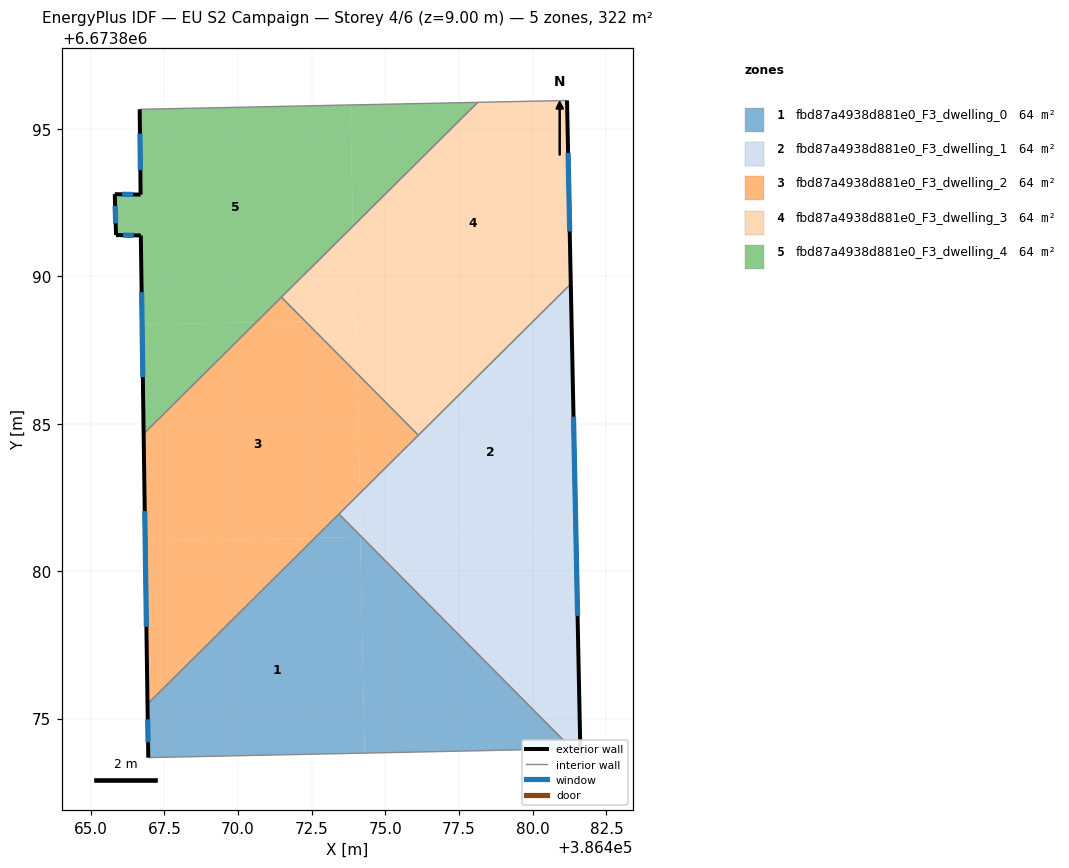
=== STOREY PLAN SPEC (per zone: floor XY polygon, exterior-wall plan segments, windows/doors) ===
zone 1: fbd87a4938d881e0_F3_dwelling_0  (64.4 m²)
  floor: (386474.14, 6673881.16) (386474.29, 6673873.83) (386466.96, 6673873.67) (386466.93, 6673875.49) (386472.61, 6673881.13)
  floor: (386474.20, 6673881.16) (386481.33, 6673873.97) (386474.29, 6673873.83) (386474.14, 6673881.16)
  floor: (386473.42, 6673881.94) (386474.17, 6673881.19) (386474.17, 6673881.16) (386472.61, 6673881.13)
  exterior wall: (386466.93, 6673875.49) – (386466.96, 6673873.67)  [1.8 m]
    window: (386466.94, 6673874.97) – (386466.95, 6673874.19)  [1.0 m²]
  interior walls: 3
zone 2: fbd87a4938d881e0_F3_dwelling_1  (64.4 m²)
  floor: (386481.31, 6673888.67) (386481.46, 6673881.31) (386474.20, 6673881.16) (386474.17, 6673881.19) (386474.14, 6673882.65) (386480.18, 6673888.64)
  floor: (386481.46, 6673881.31) (386481.61, 6673873.98) (386481.33, 6673873.97) (386474.20, 6673881.16)
  floor: (386481.29, 6673889.74) (386481.31, 6673888.67) (386480.18, 6673888.64)
  floor: (386474.14, 6673882.65) (386474.17, 6673881.19) (386473.42, 6673881.94)
  exterior wall: (386481.61, 6673873.98) – (386481.29, 6673889.75)  [15.8 m]
    window: (386481.52, 6673878.48) – (386481.38, 6673885.24)  [8.7 m²]
  interior walls: 4
zone 3: fbd87a4938d881e0_F3_dwelling_2  (64.4 m²)
  floor: (386474.05, 6673886.69) (386474.14, 6673882.65) (386472.61, 6673881.13) (386466.85, 6673881.01) (386466.80, 6673884.66) (386470.62, 6673888.45) (386472.28, 6673888.48)
  floor: (386472.61, 6673881.13) (386466.93, 6673875.49) (386466.85, 6673881.01)
  floor: (386471.47, 6673889.29) (386472.28, 6673888.48) (386470.62, 6673888.45)
  floor: (386474.05, 6673886.69) (386476.12, 6673884.61) (386474.14, 6673882.65)
  exterior wall: (386466.80, 6673884.66) – (386466.93, 6673875.49)  [9.2 m]
    window: (386466.84, 6673882.04) – (386466.89, 6673878.11)  [5.1 m²]
  interior walls: 4
zone 4: fbd87a4938d881e0_F3_dwelling_3  (64.4 m²)
  floor: (386480.18, 6673888.64) (386476.12, 6673884.61) (386474.05, 6673886.69) (386474.02, 6673888.52)
  floor: (386481.16, 6673895.97) (386481.29, 6673889.74) (386480.18, 6673888.64) (386473.96, 6673888.52) (386473.90, 6673891.70) (386478.13, 6673895.91)
  floor: (386474.02, 6673888.52) (386474.05, 6673886.69) (386472.28, 6673888.48)
  floor: (386473.90, 6673891.70) (386473.96, 6673888.52) (386472.28, 6673888.48) (386471.47, 6673889.29)
  exterior wall: (386481.29, 6673889.75) – (386481.16, 6673895.97)  [6.2 m]
    window: (386481.25, 6673891.52) – (386481.20, 6673894.19)  [3.4 m²]
  interior walls: 4
zone 5: fbd87a4938d881e0_F3_dwelling_4  (64.4 m²)
  floor: (386473.81, 6673895.82) (386473.90, 6673891.70) (386470.62, 6673888.45) (386466.75, 6673888.37) (386466.70, 6673891.39) (386465.86, 6673891.40) (386465.82, 6673892.79) (386466.70, 6673892.78) (386466.66, 6673895.67)
  floor: (386470.62, 6673888.45) (386466.80, 6673884.66) (386466.75, 6673888.37)
  floor: (386478.13, 6673895.91) (386473.90, 6673891.70) (386473.81, 6673895.82)
  exterior wall: (386466.70, 6673892.78) – (386465.82, 6673892.79)  [0.9 m]
    window: (386466.44, 6673892.78) – (386466.07, 6673892.79)  [0.5 m²]
  exterior wall: (386466.66, 6673895.67) – (386466.70, 6673892.78)  [2.9 m]
    window: (386466.67, 6673894.84) – (386466.69, 6673893.60)  [1.6 m²]
  exterior wall: (386466.70, 6673891.39) – (386466.80, 6673884.66)  [6.7 m]
    window: (386466.73, 6673889.47) – (386466.77, 6673886.58)  [3.7 m²]
  exterior wall: (386465.86, 6673891.40) – (386466.70, 6673891.39)  [0.8 m]
    window: (386466.10, 6673891.40) – (386466.46, 6673891.39)  [0.5 m²]
  exterior wall: (386465.82, 6673892.79) – (386465.86, 6673891.40)  [1.4 m]
    window: (386465.83, 6673892.39) – (386465.85, 6673891.80)  [0.8 m²]
  interior walls: 3

=== DERIVED (storey summary) ===
Building: EU S2 Campaign
Storey: 4 of 6  (floor level z = 9.00 m)
Storey gross floor area: 322.1 m²
Zones on this storey: 5
  - fbd87a4938d881e0_F3_dwelling_0: floor 64.4 m²; exterior wall 1.8 m (5.5 m²); 1 window(s) 1.0 m²; WWR 18.4%
  - fbd87a4938d881e0_F3_dwelling_1: floor 64.4 m²; exterior wall 15.8 m (47.3 m²); 1 window(s) 8.7 m²; WWR 18.4%
  - fbd87a4938d881e0_F3_dwelling_2: floor 64.4 m²; exterior wall 9.2 m (27.5 m²); 1 window(s) 5.1 m²; WWR 18.4%
  - fbd87a4938d881e0_F3_dwelling_3: floor 64.4 m²; exterior wall 6.2 m (18.7 m²); 1 window(s) 3.4 m²; WWR 18.4%
  - fbd87a4938d881e0_F3_dwelling_4: floor 64.4 m²; exterior wall 12.7 m (38.2 m²); 5 window(s) 7.0 m²; WWR 18.4%
Zone adjacency (shared interzone walls):
  - fbd87a4938d881e0_F3_dwelling_0 ↔ fbd87a4938d881e0_F3_dwelling_1
  - fbd87a4938d881e0_F3_dwelling_0 ↔ fbd87a4938d881e0_F3_dwelling_2
  - fbd87a4938d881e0_F3_dwelling_1 ↔ fbd87a4938d881e0_F3_dwelling_2
  - fbd87a4938d881e0_F3_dwelling_1 ↔ fbd87a4938d881e0_F3_dwelling_3
  - fbd87a4938d881e0_F3_dwelling_2 ↔ fbd87a4938d881e0_F3_dwelling_3
  - fbd87a4938d881e0_F3_dwelling_2 ↔ fbd87a4938d881e0_F3_dwelling_4
  - fbd87a4938d881e0_F3_dwelling_3 ↔ fbd87a4938d881e0_F3_dwelling_4